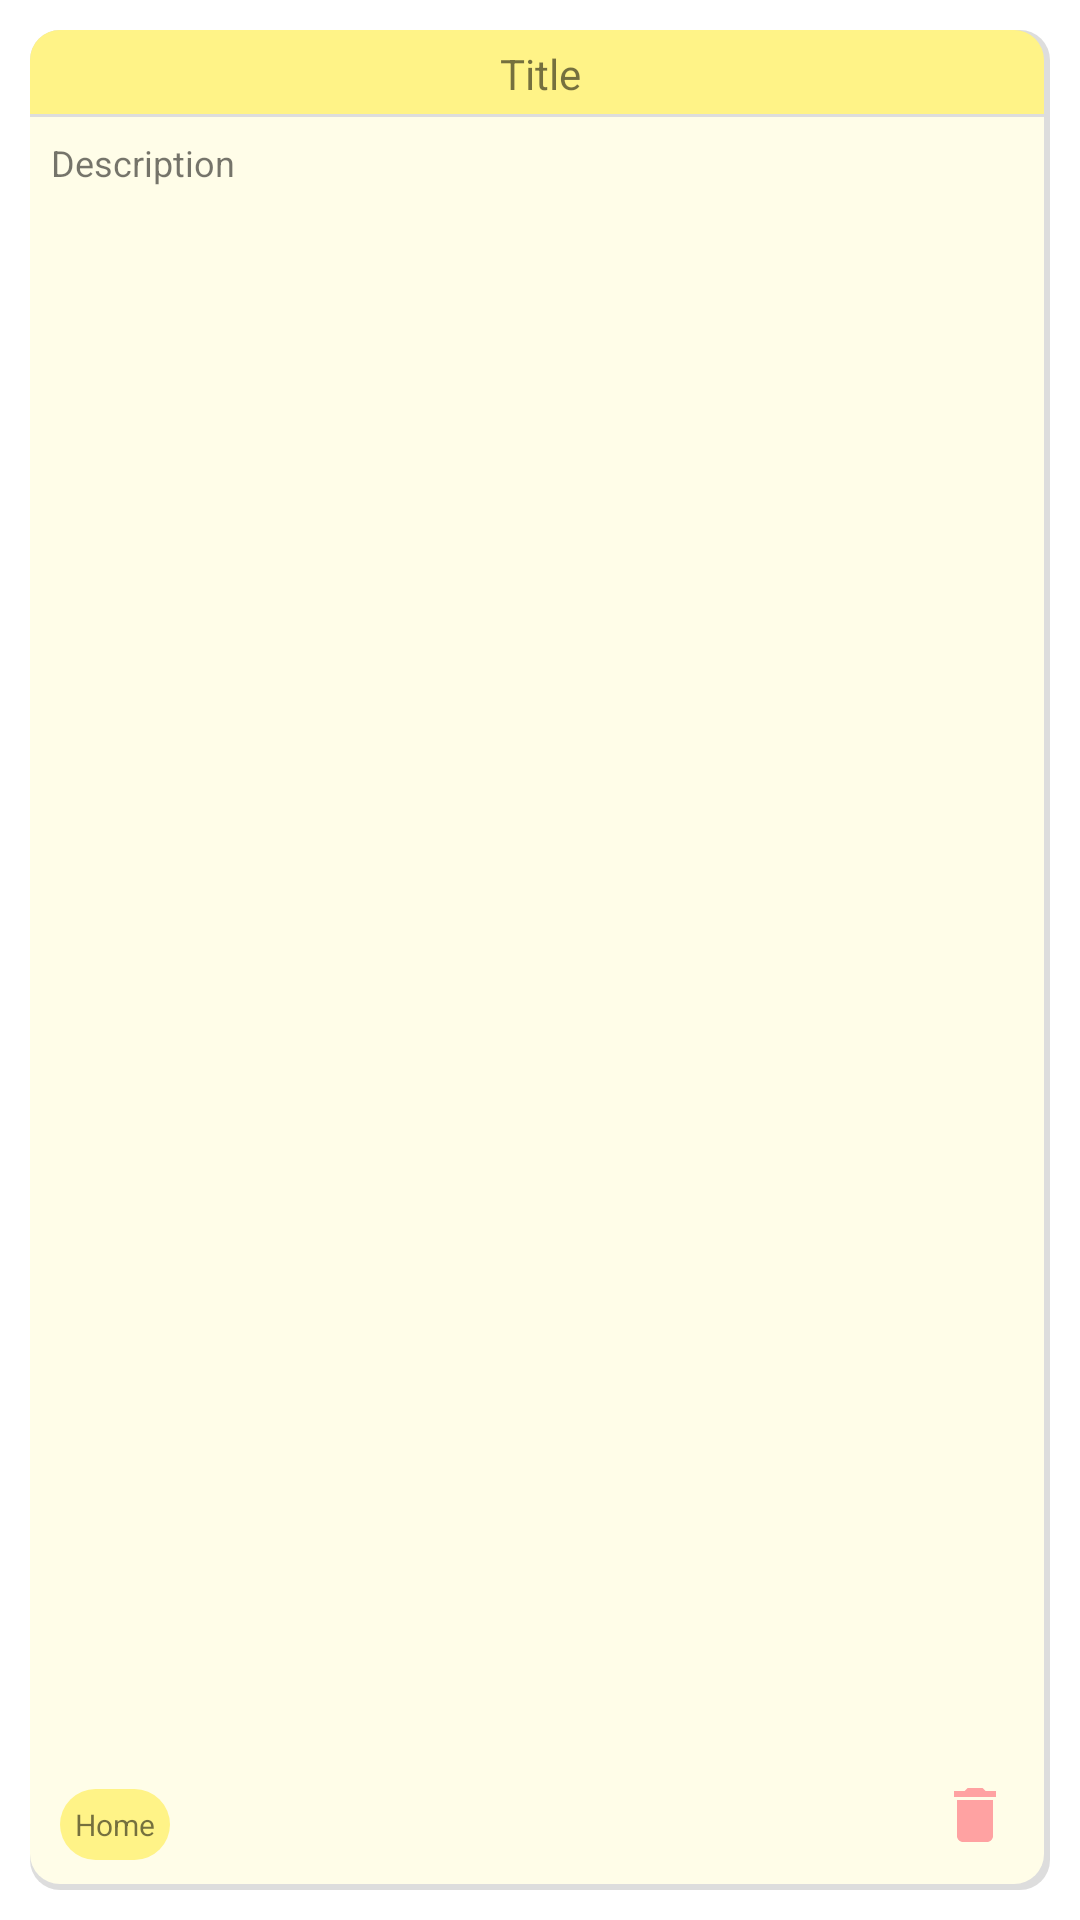

Reconstruct the res/layout file that produces this screen, plus the resources it refers to.
<!-- AndroidManifest.xml: application theme Theme.MaroonMumbai -->
<!-- res/layout/model_notes_item.xml -->
<?xml version="1.0" encoding="utf-8"?>
<RelativeLayout xmlns:android="http://schemas.android.com/apk/res/android"
    android:layout_width="180dp"
    android:layout_height="150dp"
    android:layout_margin="5dp">

    <LinearLayout
        android:layout_width="match_parent"
        android:layout_height="match_parent"
        android:orientation="vertical"
        android:padding="10dp">

        <TextView
            android:id="@+id/tvTitleNotes"
            android:layout_width="match_parent"
            android:layout_height="wrap_content"
            android:background="@drawable/bg_notes_title_model"
            android:gravity="center_horizontal"
            android:padding="5dp"
            android:text="Title"
            android:textSize="14sp" />

        <TextView
            android:id="@+id/tvDetailsNotes"
            android:layout_width="match_parent"
            android:layout_height="match_parent"
            android:background="@drawable/bg_notes_contents_model"
            android:padding="7dp"
            android:text="Description"
            android:textSize="12sp" />

    </LinearLayout>

    <ImageButton
        android:id="@+id/deleteNoteButton"
        android:layout_width="50dp"
        android:layout_height="50dp"
        android:layout_alignParentEnd="true"
        android:layout_alignParentBottom="true"
        android:layout_margin="10dp"
        android:background="@android:color/transparent"
        android:contentDescription="delete note button"
        android:src="@drawable/ic_delete_light_red" />

    <TextView
        android:id="@+id/tvNoteCategory"
        android:layout_width="wrap_content"
        android:layout_height="wrap_content"
        android:layout_alignParentBottom="true"
        android:layout_marginStart="20dp"
        android:layout_marginBottom="20dp"
        android:background="@drawable/bg_rounded_all_corner_note_chip"
        android:text="Home"
        android:padding="5dp"
        android:textSize="10dp" />

</RelativeLayout>
<!-- resources referenced by this layout -->
<resources>
  <!-- drawable bg_notes_title_model (drawable) -->
  <?xml version="1.0" encoding="UTF-8"?>
  <layer-list xmlns:android="http://schemas.android.com/apk/res/android">
      <item>
          <shape android:shape="rectangle">
              <solid android:color="#CAD5D5D5"/>
              <corners
                  android:topRightRadius="10dp"
                  android:topLeftRadius="10dp"/>
          </shape>
      </item>
  
      <item
          android:left="0dp"
          android:right="2dp"
          android:top="0dp"
          android:bottom="1dp">
          <shape>
              <solid android:color="@color/notes_yellow" />
              <corners
                  android:topRightRadius="10dp"
                  android:topLeftRadius="10dp"/>
          </shape>
      </item>
  </layer-list>
  <!-- drawable bg_rounded_all_corner_note_chip (drawable) -->
  <?xml version="1.0" encoding="UTF-8"?>
  <shape xmlns:android="http://schemas.android.com/apk/res/android">
      <solid android:color="@color/notes_yellow" />
      <corners
          android:radius="30dp"/>
      <padding
          android:left="5dp"
          android:top="5dp"
          android:right="5dp"
          android:bottom="5dp" />
  </shape>
  <!-- drawable ic_delete_light_red (drawable) -->
  <vector android:height="24dp" android:tint="#FFA2A2"
      android:viewportHeight="24" android:viewportWidth="24"
      android:width="24dp" xmlns:android="http://schemas.android.com/apk/res/android">
      <path android:fillColor="@android:color/white" android:pathData="M6,19c0,1.1 0.9,2 2,2h8c1.1,0 2,-0.9 2,-2V7H6v12zM19,4h-3.5l-1,-1h-5l-1,1H5v2h14V4z"/>
  </vector>
  <style name="Theme.MaroonMumbai" parent="Theme.MaterialComponents.DayNight.NoActionBar">
          
          <item name="colorPrimary">@color/bright_blue</item>
          <item name="colorPrimaryVariant">@color/bright_blue_dark</item>
          <item name="colorOnPrimary">@color/white</item>
          
          <item name="colorSecondary">@color/grain_yellow</item>
          <item name="colorSecondaryVariant">@color/grain_yellow_dark</item>
          <item name="colorOnSecondary">@color/white</item>
          
          <item name="android:statusBarColor" tools:targetApi="l">?attr/colorPrimaryVariant</item>
          
          <item name="bottomSheetDialogTheme">@style/CustomBottomSheetDialog</item>
      </style>
  <color name="notes_yellow">#FFFFF387</color>
  <color name="bright_blue">#17EAEA</color>
  <color name="bright_blue_dark">#22D6D6</color>
  <color name="white">#FFFFFFFF</color>
  <color name="grain_yellow">#E8F25B</color>
  <color name="grain_yellow_dark">#C7ED49</color>
  <style name="CustomBottomSheetDialog" parent="@style/ThemeOverlay.MaterialComponents.BottomSheetDialog">
          <item name="bottomSheetStyle">@style/CustomBottomSheet</item>
      </style>
  <style name="CustomBottomSheet" parent="Widget.MaterialComponents.BottomSheet">
          <item name="shapeAppearanceOverlay">@style/CustomShapeAppearanceBottomSheetDialog</item>
      </style>
  <style name="CustomShapeAppearanceBottomSheetDialog" parent="">
          <item name="cornerFamily">rounded</item>
          <item name="cornerSizeTopRight">16dp</item>
          <item name="cornerSizeTopLeft">16dp</item>
          <item name="cornerSizeBottomRight">0dp</item>
          <item name="cornerSizeBottomLeft">0dp</item>
      </style>
</resources>
